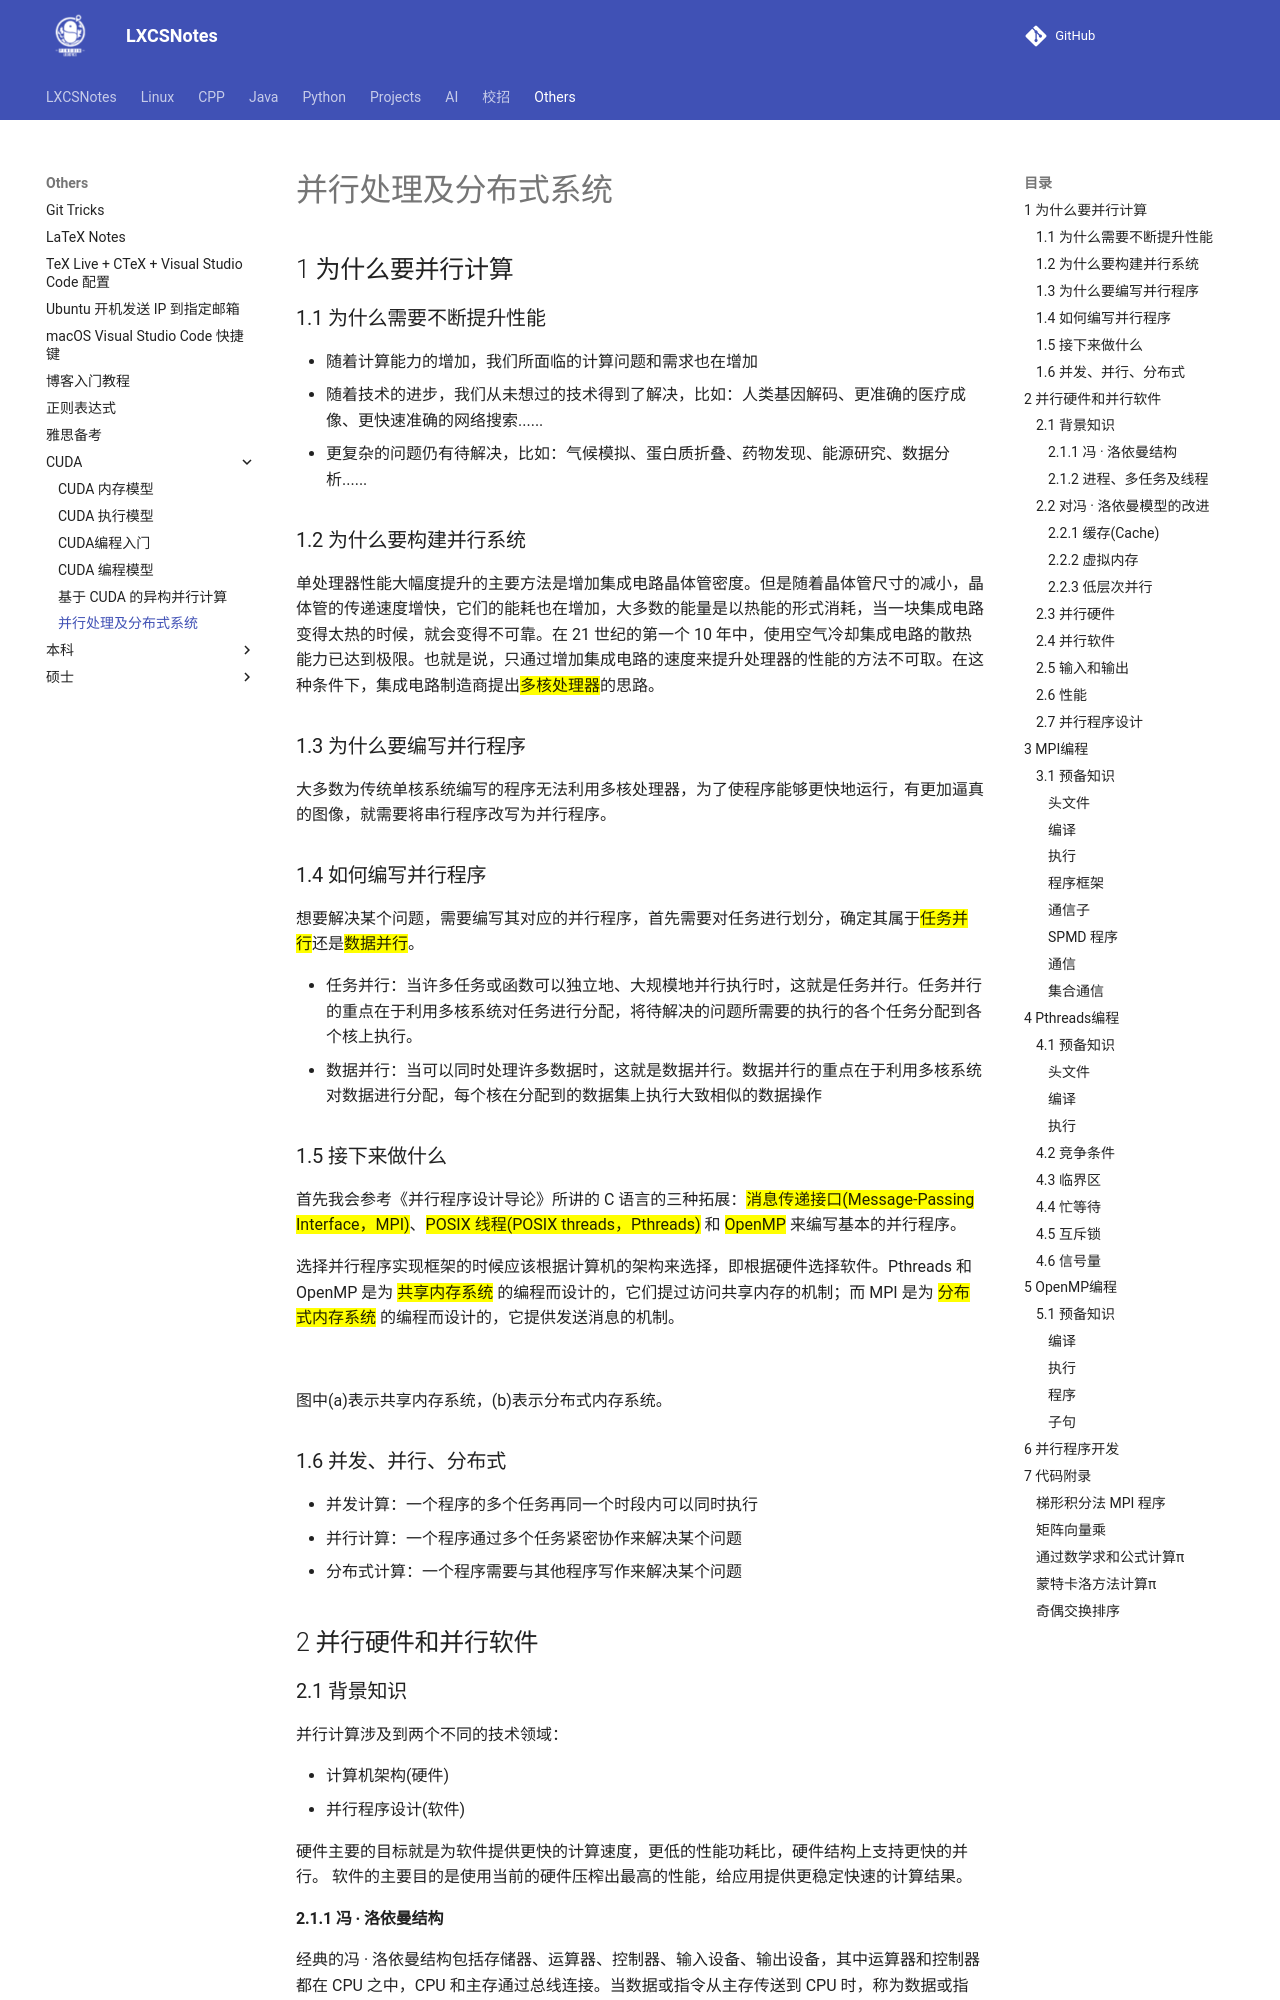

repository: A-Egoist/LXCSNotes · page: Others/CUDA/并行处理及分布式系统/index.html · generator: mkdocs

# 并行处理及分布式系统

## 1 为什么要并行计算

### 1.1 为什么需要不断提升性能

* 随着计算能力的增加，我们所面临的计算问题和需求也在增加
* 随着技术的进步，我们从未想过的技术得到了解决，比如：人类基因解码、更准确的医疗成像、更快速准确的网络搜索......
* 更复杂的问题仍有待解决，比如：气候模拟、蛋白质折叠、药物发现、能源研究、数据分析......

### 1.2 为什么要构建并行系统

单处理器性能大幅度提升的主要方法是增加集成电路晶体管密度。但是随着晶体管尺寸的减小，晶体管的传递速度增快，它们的能耗也在增加，大多数的能量是以热能的形式消耗，当一块集成电路变得太热的时候，就会变得不可靠。在 21 世纪的第一个 10 年中，使用空气冷却集成电路的散热能力已达到极限。也就是说，只通过增加集成电路的速度来提升处理器的性能的方法不可取。在这种条件下，集成电路制造商提出<span style='background:yellow'>多核处理器</span>的思路。

### 1.3 为什么要编写并行程序

大多数为传统单核系统编写的程序无法利用多核处理器，为了使程序能够更快地运行，有更加逼真的图像，就需要将串行程序改写为并行程序。

### 1.4 如何编写并行程序

想要解决某个问题，需要编写其对应的并行程序，首先需要对任务进行划分，确定其属于<span style='background:yellow'>任务并行</span>还是<span style='background:yellow'>数据并行</span>。

* 任务并行：当许多任务或函数可以独立地、大规模地并行执行时，这就是任务并行。任务并行的重点在于利用多核系统对任务进行分配，将待解决的问题所需要的执行的各个任务分配到各个核上执行。
* 数据并行：当可以同时处理许多数据时，这就是数据并行。数据并行的重点在于利用多核系统对数据进行分配，每个核在分配到的数据集上执行大致相似的数据操作

### 1.5 接下来做什么

首先我会参考《并行程序设计导论》所讲的 C 语言的三种拓展：<span style='background:yellow'>消息传递接口(Message-Passing Interface，MPI)</span>、<span style='background:yellow'>POSIX 线程(POSIX threads，Pthreads)</span> 和 <span style='background:yellow'>OpenMP</span> 来编写基本的并行程序。

选择并行程序实现框架的时候应该根据计算机的架构来选择，即根据硬件选择软件。Pthreads 和 OpenMP 是为 <span style='background:yellow'>共享内存系统</span> 的编程而设计的，它们提过访问共享内存的机制；而 MPI 是为 <span style='background:yellow'>分布式内存系统</span> 的编程而设计的，它提供发送消息的机制。

![](https://amonologue-image-bed.oss-cn-chengdu.aliyuncs.com/2024/202410062344363.png)

图中(a)表示共享内存系统，(b)表示分布式内存系统。

### 1.6 并发、并行、分布式

* 并发计算：一个程序的多个任务再同一个时段内可以同时执行
* 并行计算：一个程序通过多个任务紧密协作来解决某个问题
* 分布式计算：一个程序需要与其他程序写作来解决某个问题

## 2 并行硬件和并行软件

### 2.1 背景知识

并行计算涉及到两个不同的技术领域：

* 计算机架构(硬件)
* 并行程序设计(软件)

硬件主要的目标就是为软件提供更快的计算速度，更低的性能功耗比，硬件结构上支持更快的并行。
软件的主要目的是使用当前的硬件压榨出最高的性能，给应用提供更稳定快速的计算结果。
